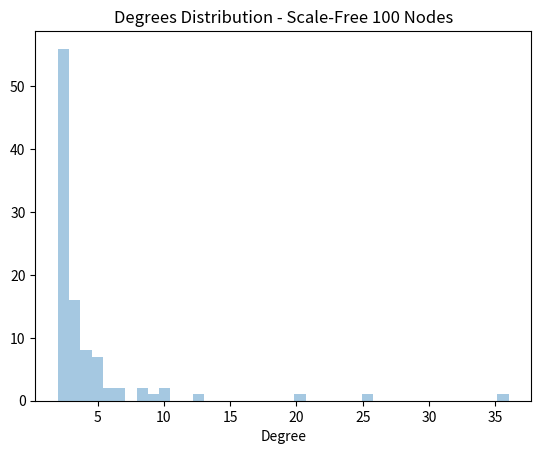

The script that saved this image: (Note: this script raises an exception after producing the figure.)
import numpy as np
import seaborn
import matplotlib.pyplot as mplt
import os


class Node:

    count_id = 0

    def __init__(self):
        self.attrs = None
        self.seed = False
        self.cost = 0
        self.active = False
        self.suceptible = False
        self.inactive = False
        self.adjacency_list = []
        self.adjacency_weights = []
        self.degree = 0
        self.id = Node.count_id
        Node.count_id += 1

    def attach(self, node, prob=1):
        self.adjacency_list.append(node)
        self.adjacency_weights.append(prob)
        self.degree += 1

    def sort_probabilities(self, seed, adj_matrix, common_args):
        for i in range(self.degree):
            self.adjacency_weights[i] = np.mean([sigmoid(self.degree/self.adjacency_list[i].degree - 1),
                                                 seed.rand(),
                                                 self.n_common_neighbors(self.adjacency_list[i], adj_matrix)/self.adjacency_list[i].degree,
                                                 common_args[self.id][self.adjacency_list[i].id]])

    def n_common_neighbors(self, node, adj_matr):
        return np.dot(adj_matr[self.id, :], adj_matr[node.id, :])


def sigmoid(x, scale=0.2):
    return 1 / (1 + np.exp(-x * scale))


class GraphScaleFree:

    def __init__(self, nodes=100, n_init_nodes=3, n_conn_per_node=2, randomstate=np.random.RandomState(1234)):
        Node.count_id = 0
        self.adj_matr = np.zeros([nodes, nodes], dtype=np.uint8)
        self.common_args = np.zeros([nodes, nodes], dtype=np.float16)
        self.num_nodes = 0
        self.nodes = []
        self.tot_degree = 0
        for i in range(n_init_nodes):
            newnode = Node()
            for node in self.nodes:
                node.attach(newnode)
                newnode.attach(node)
                self.tot_degree += 2
            self.nodes.append(newnode)
            self.num_nodes += 1

        while self.num_nodes < nodes:
            random_numbers = randomstate.randint(low=0, high=self.tot_degree, size=n_conn_per_node)
            attached = []
            newnode = Node()

            for n in random_numbers:
                acc = 0
                for node in self.nodes:
                    acc += node.degree
                    if n < acc and node not in attached:
                        attached.append(node)
                        node.attach(newnode)
                        newnode.attach(node)
                        self.adj_matr[node.id][newnode.id] = 1
                        self.adj_matr[newnode.id][node.id] = 1
                        self.common_args[newnode.id][node.id] = randomstate.rand()
                        self.common_args[node.id][newnode.id] = self.common_args[newnode.id][node.id]
                        self.tot_degree += 2
                        break
            self.nodes.append(newnode)
            self.num_nodes += 1

        self.randstate = randomstate

    def n_common_neighbors(self, node1, node2):
        return node1.n_common_neighbors(node2, self.adj_matr)

    def sort_probabilities(self):
        for n in self.nodes:
            n.sort_probabilities(self.randstate, self.adj_matr, self.common_args)

    def plot_degrees(self, name=""):
        degrees = []
        for node in self.nodes:
            degrees.append(node.degree)

        ax = seaborn.distplot(degrees, kde=None)
        ax.set_title("Degrees Distribution " + name)
        ax.set(xlabel="Degree")
        mplt.show()

    def to_csv(self, name="test", dir="../data/saved_graphs/"):
        file = open(os.path.join(dir, name + "_nodes.csv"), "w")
        file.write("Id,Label\n")
        for node in self.nodes:
            file.write(str(node.id) + "," + str(node.id) + "\n")
        file.close()

        file = open(os.path.join(dir, name + "_edges.csv"), "w")
        file.write("Source,Target,Type,Weight\n")
        for node in self.nodes:
            for i in range(node.degree):
                file.write(str(node.id) + "," +
                           str(node.adjacency_list[i].id) + "," +
                           "Directed" + "," +
                           str(node.adjacency_weights[i]) + "\n")
        file.close()

    def assign_nodes_costs(self):
        maxdeg = np.max([n.degree for n in self.nodes])
        for n in self.nodes:
            n.cost = 10 + (n.degree ** (2 - 0.5*n.degree/maxdeg)) * np.mean(n.adjacency_weights)

    def print_costs_degrees(self):
        degrees = []
        costs = []
        for n in self.nodes:
            degrees.append(n.degree)
            costs.append(n.cost)
        print(degrees)
        print(costs, sum(costs), sum(list(reversed(sorted(costs)))[:int(0.1*len(costs))]))

    @staticmethod
    def create_graph100():
        gra = GraphScaleFree(nodes=100, n_init_nodes=3, n_conn_per_node=2, randomstate=np.random.RandomState(1234))
        gra.sort_probabilities()  # must do this or probabilities will all be 1
        gra.assign_nodes_costs()  # must do this or costs will all be 0
        return gra

    @staticmethod
    def create_graph1000():
        gra = GraphScaleFree(nodes=1000, n_init_nodes=3, n_conn_per_node=2, randomstate=np.random.RandomState(1234))
        gra.sort_probabilities()  # must do this or probabilities will all be 1
        gra.assign_nodes_costs()  # must do this or costs will all be 0
        return gra

    @staticmethod
    def create_graph10000():
        gra = GraphScaleFree(nodes=10000, n_init_nodes=5, n_conn_per_node=10, randomstate=np.random.RandomState(1234))
        gra.sort_probabilities()  # must do this or probabilities will all be 1
        gra.assign_nodes_costs()  # must do this or costs will all be 0
        return gra


if __name__ == '__main__':
    # HOW TO CREATE THE GRAPH WITH 100 NODES WE WILL USE
    gr = GraphScaleFree(nodes=100, n_init_nodes=3, n_conn_per_node=2, randomstate=np.random.RandomState(1234))
    gr.plot_degrees(name="- Scale-Free 100 Nodes")  # in case you want to plot the distribution of the degrees
    gr.sort_probabilities()  # must do this or probabilities will all be 1
    gr.assign_nodes_costs()  # must do this or costs will all be 0
    gr.to_csv(name="graph100")  # in case you want to save it

    # HOW TO CREATE THE GRAPH WITH 1000 NODES WE WILL USE
    gr = GraphScaleFree(nodes=1000, n_init_nodes=3, n_conn_per_node=2, randomstate=np.random.RandomState(1234))
    gr.plot_degrees(name="- Scale-Free 1000 Nodes")  # in case you want to plot the distribution of the degrees
    gr.sort_probabilities()  # must do this or probabilities will all be 1
    gr.assign_nodes_costs()  # must do this or costs will all be 0
    gr.to_csv(name="graph1000")  # in case you want to save it

    # HOW TO CREATE THE GRAPH WITH 10000 NODES WE WILL USE
    gr = GraphScaleFree(nodes=10000, n_init_nodes=5, n_conn_per_node=10, randomstate=np.random.RandomState(1234))
    gr.plot_degrees(name="- Scale-Free 10000 Nodes")  # in case you want to plot the distribution of the degrees
    gr.sort_probabilities()  # must do this or probabilities will all be 1
    gr.assign_nodes_costs()  # must do this or costs will all be 0
    gr.to_csv(name="graph10000")  # in case you want to save it
